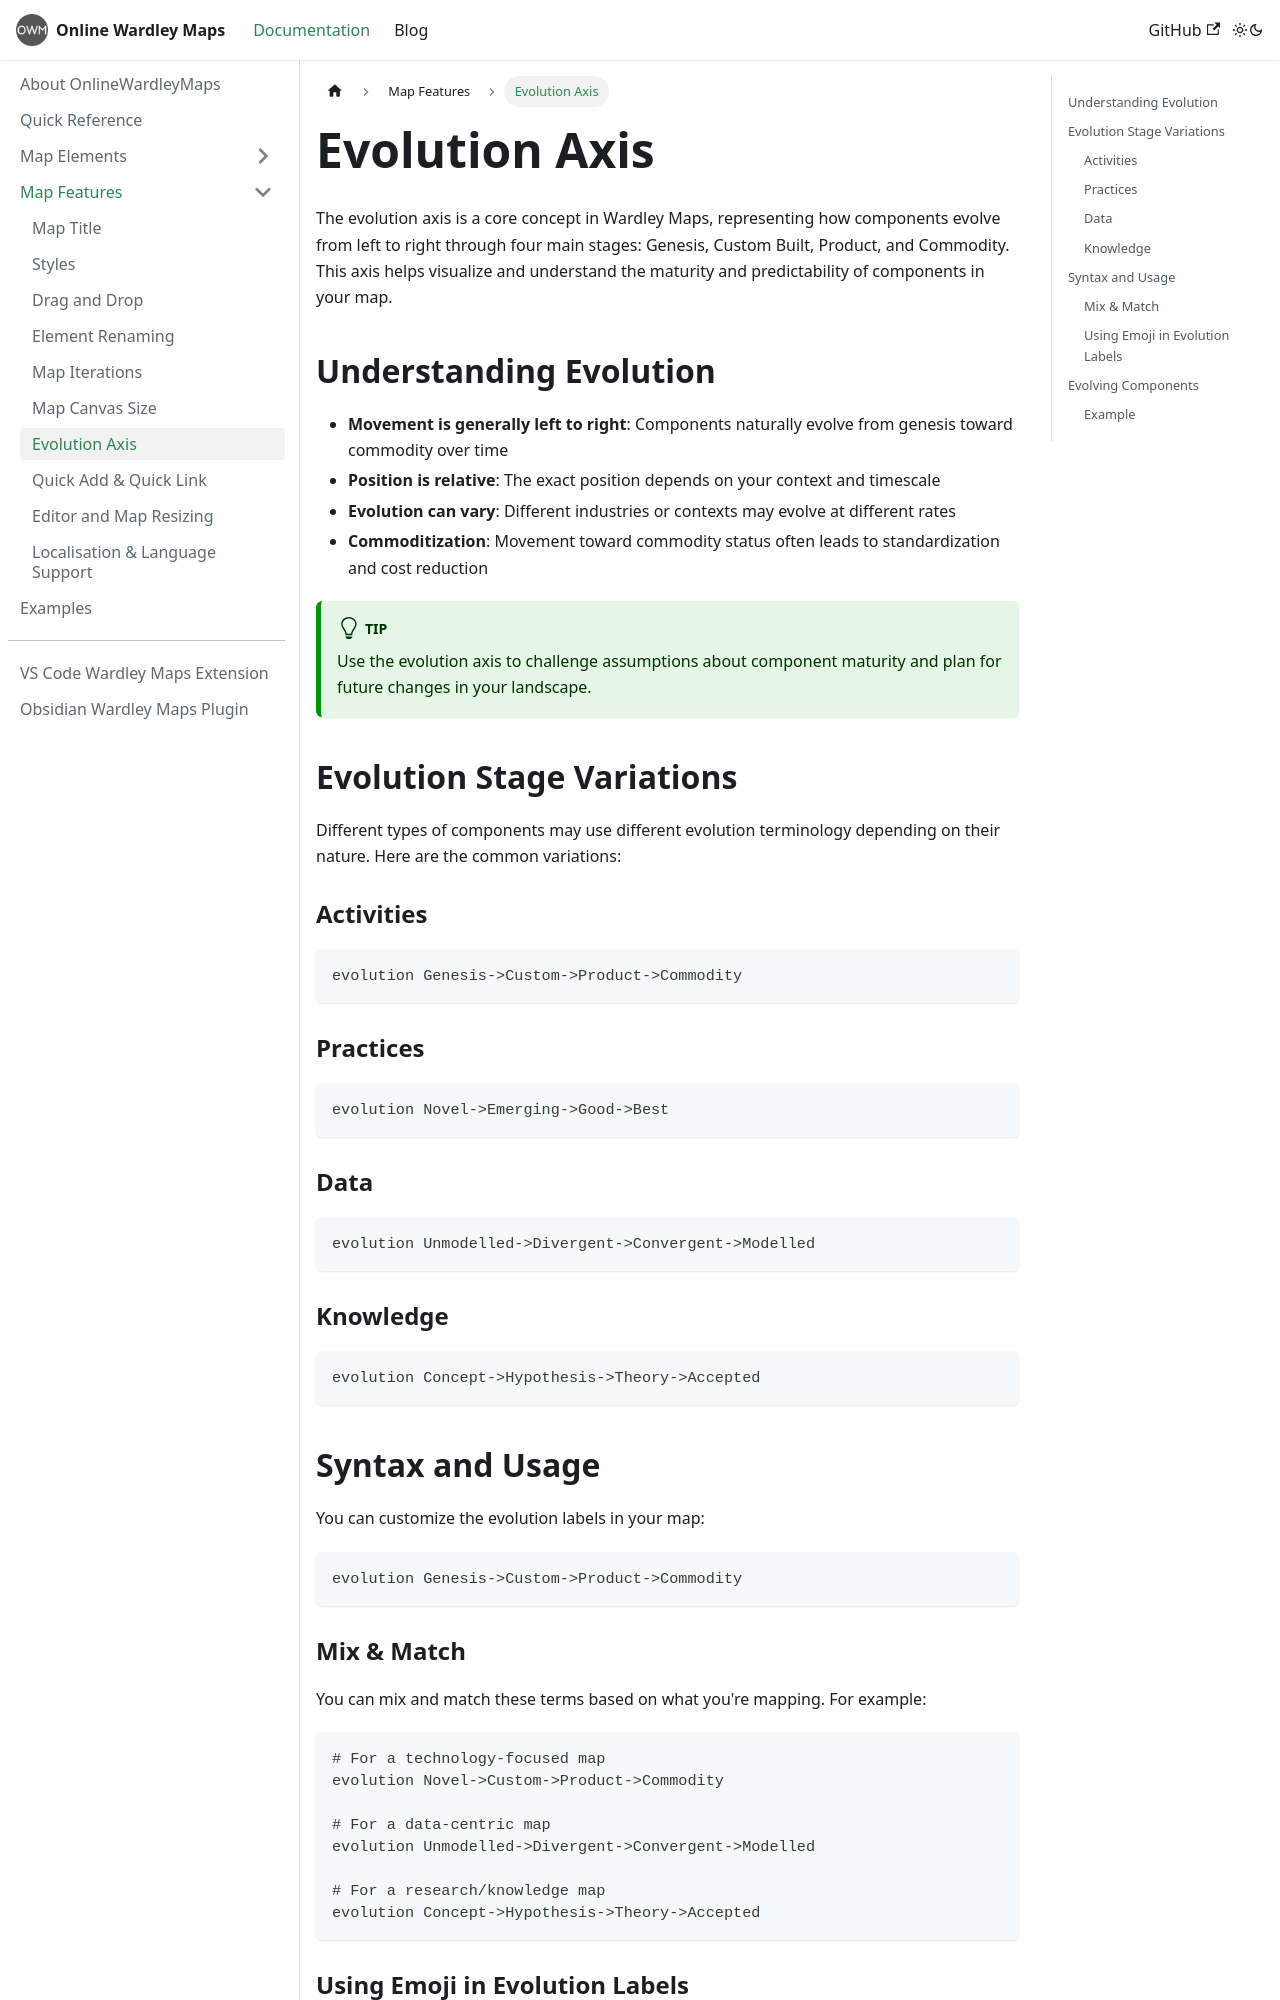

repository: damonsk/docs-onlinewardleymaps · page: docs/map-features/evolution/index.html · generator: docusaurus

---
sidebar_position: 6
---

# Evolution Axis

The evolution axis is a core concept in Wardley Maps, representing how components evolve from left to right through four main stages: Genesis, Custom Built, Product, and Commodity. This axis helps visualize and understand the maturity and predictability of components in your map.

## Understanding Evolution

- **Movement is generally left to right**: Components naturally evolve from genesis toward commodity over time
- **Position is relative**: The exact position depends on your context and timescale
- **Evolution can vary**: Different industries or contexts may evolve at different rates
- **Commoditization**: Movement toward commodity status often leads to standardization and cost reduction

:::tip
Use the evolution axis to challenge assumptions about component maturity and plan for future changes in your landscape.
:::

## Evolution Stage Variations

Different types of components may use different evolution terminology depending on their nature. Here are the common variations:

### Activities

```text
evolution Genesis->Custom->Product->Commodity
```

### Practices

```text
evolution Novel->Emerging->Good->Best
```

### Data

```text
evolution Unmodelled->Divergent->Convergent->Modelled
```

### Knowledge

```text
evolution Concept->Hypothesis->Theory->Accepted
```

## Syntax and Usage

You can customize the evolution labels in your map:

```text
evolution Genesis->Custom->Product->Commodity
```
